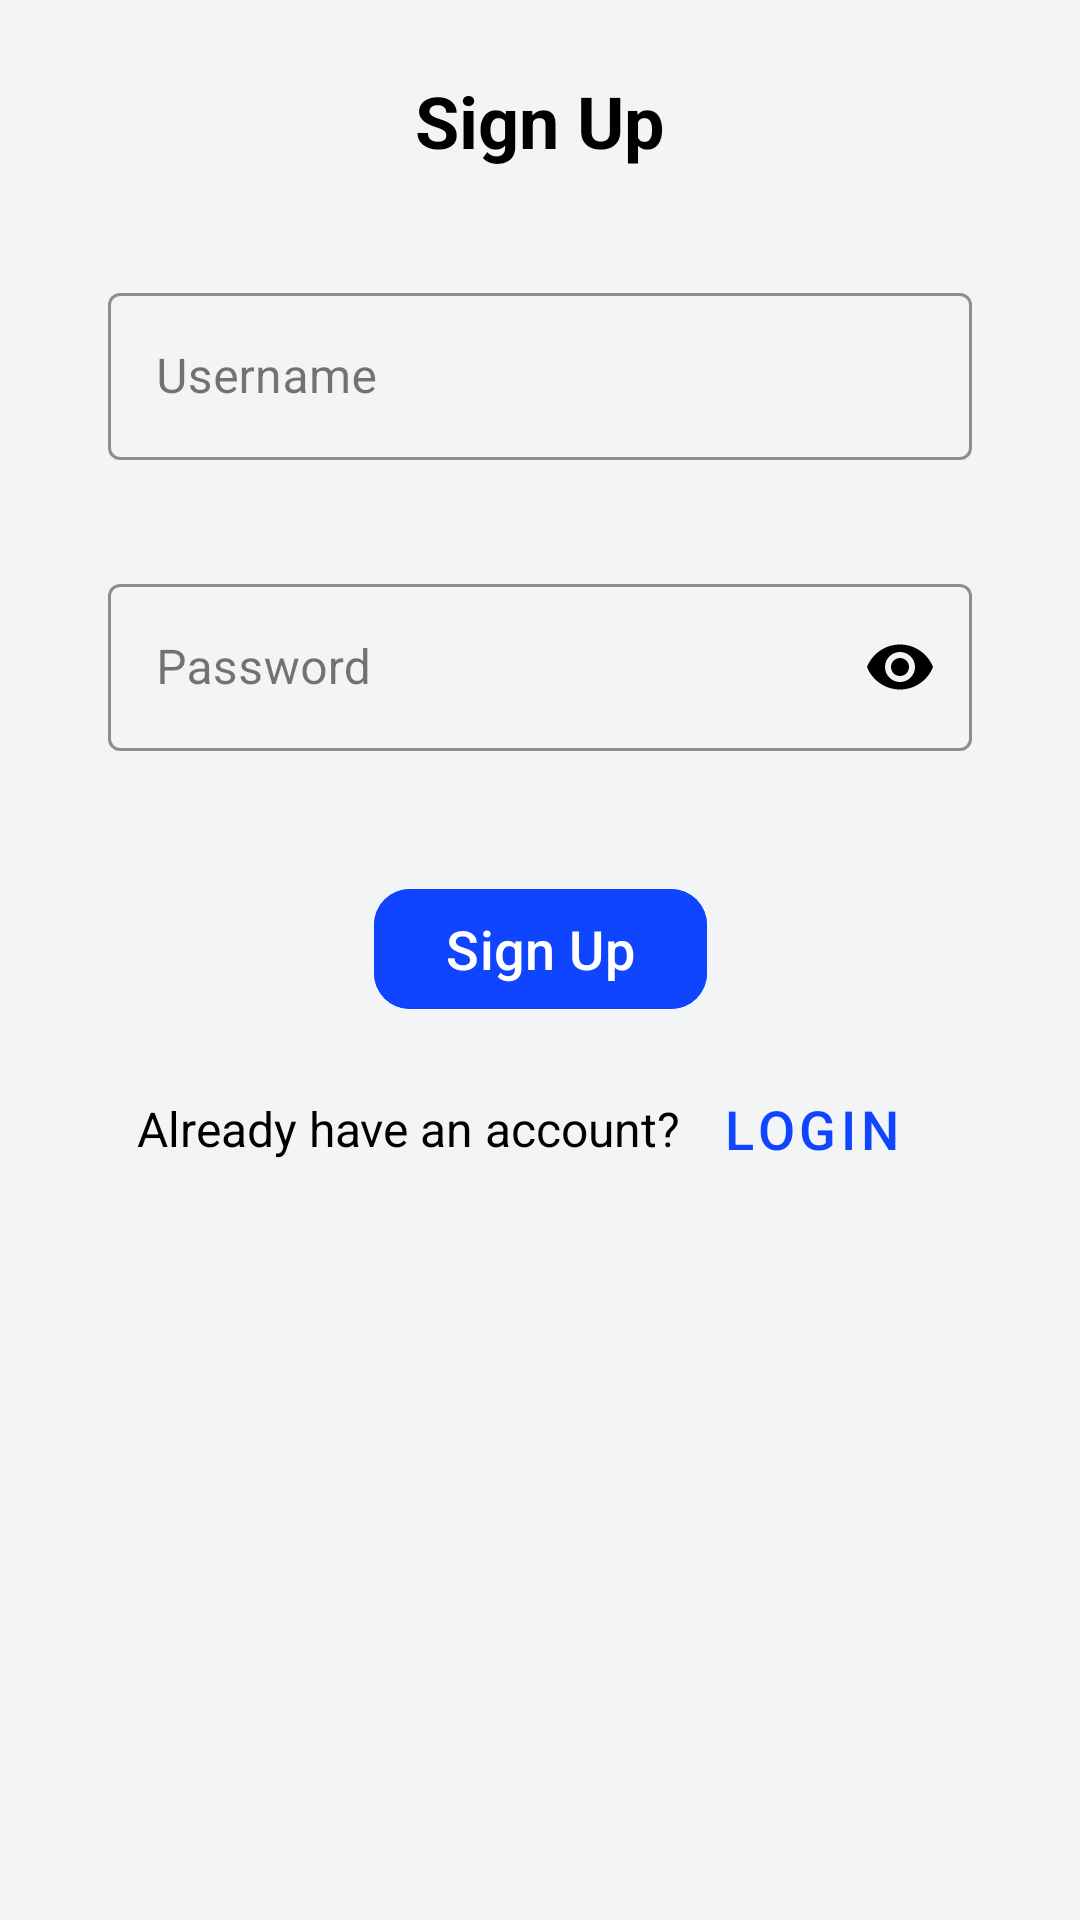

Write the Android layout XML for this screen, with the resource values it uses.
<!-- AndroidManifest.xml: application theme Theme.GroceryStore -->
<!-- res/layout/fragment_sign_up.xml -->
<?xml version="1.0" encoding="utf-8"?>
<androidx.constraintlayout.widget.ConstraintLayout xmlns:android="http://schemas.android.com/apk/res/android"
    xmlns:app="http://schemas.android.com/apk/res-auto"
    xmlns:tools="http://schemas.android.com/tools"
    android:id="@+id/add_user_layout"
    android:layout_width="match_parent"
    android:layout_height="match_parent"
    android:background="@color/theme_color"
    tools:context=".ui.login_signup.SignUpFragment">

    <TextView
        android:id="@+id/sign_up_tv"
        android:layout_width="wrap_content"
        android:layout_height="wrap_content"
        android:layout_marginTop="24dp"
        android:text="@string/sign_up"
        android:textColor="@color/text_color"
        android:textSize="24sp"
        android:textStyle="bold"
        app:layout_constraintEnd_toEndOf="parent"
        app:layout_constraintStart_toStartOf="parent"
        app:layout_constraintTop_toTopOf="parent" />

    <com.google.android.material.textfield.TextInputLayout
        android:id="@+id/username_layout"
        style="@style/InputLayoutStyle"
        android:layout_width="match_parent"
        android:layout_height="wrap_content"
        android:layout_margin="36dp"
        app:hintTextColor="@color/navy_blue_color"
        app:layout_constraintEnd_toEndOf="parent"
        app:layout_constraintStart_toStartOf="parent"
        app:layout_constraintTop_toBottomOf="@+id/sign_up_tv">

        <com.google.android.material.textfield.TextInputEditText
            android:id="@+id/user_name_tv"
            android:layout_width="match_parent"
            android:layout_height="wrap_content"
            android:hint="@string/username"
            android:inputType="text" />

    </com.google.android.material.textfield.TextInputLayout>

    <com.google.android.material.textfield.TextInputLayout
        android:id="@+id/password_layout"
        style="@style/InputLayoutStyle"
        android:layout_width="match_parent"
        android:layout_height="wrap_content"
        android:layout_margin="36dp"
        app:hintTextColor="@color/navy_blue_color"
        app:layout_constraintEnd_toEndOf="parent"
        app:layout_constraintStart_toStartOf="parent"
        app:layout_constraintTop_toBottomOf="@+id/username_layout"
        app:passwordToggleEnabled="true"
        app:passwordToggleTint="@color/text_color">

        <com.google.android.material.textfield.TextInputEditText
            android:id="@+id/password_tv"
            android:layout_width="match_parent"
            android:layout_height="wrap_content"
            android:hint="@string/password"
            android:inputType="textPassword" />

    </com.google.android.material.textfield.TextInputLayout>

    <com.google.android.material.button.MaterialButton
        android:id="@+id/signup"
        android:layout_width="wrap_content"
        android:layout_height="wrap_content"
        android:layout_marginTop="42dp"
        android:backgroundTint="@color/navy_blue_color"
        android:text="@string/sign_up"
        android:textColor="@color/white"
        android:textSize="18sp"
        app:cornerRadius="12dp"
        app:layout_constraintEnd_toEndOf="parent"
        app:layout_constraintStart_toStartOf="parent"
        app:layout_constraintTop_toBottomOf="@+id/password_layout" />

    <LinearLayout
        android:layout_width="wrap_content"
        android:layout_height="wrap_content"
        android:layout_marginTop="12dp"
        android:gravity="center_vertical"
        android:orientation="horizontal"
        app:layout_constraintEnd_toEndOf="parent"
        app:layout_constraintStart_toStartOf="parent"
        app:layout_constraintTop_toBottomOf="@+id/signup">

        <TextView
            android:id="@+id/already_have_an_account_tv"
            android:layout_width="wrap_content"
            android:layout_height="wrap_content"
            android:text="@string/already_have_an_account"
            android:textColor="@color/text_color"
            android:textSize="16sp" />

        <com.google.android.material.button.MaterialButton
            android:id="@+id/login"
            style="@style/Widget.MaterialComponents.Button.TextButton"
            android:layout_width="wrap_content"
            android:layout_height="wrap_content"
            android:text="@string/login"
            android:textColor="@color/navy_blue_color"
            android:textSize="18sp" />

    </LinearLayout>

    <ProgressBar
        android:id="@+id/progress_circular"
        style="?android:attr/progressBarStyle"
        android:layout_width="24dp"
        android:layout_height="24dp"
        android:layout_marginEnd="24dp"
        android:indeterminateDrawable="@drawable/circular_progress_bar"
        android:indeterminateDuration="@android:integer/config_longAnimTime"
        android:visibility="gone"
        app:layout_constraintBottom_toBottomOf="@+id/signup"
        app:layout_constraintEnd_toStartOf="@+id/signup"
        app:layout_constraintTop_toTopOf="@+id/signup" />

</androidx.constraintlayout.widget.ConstraintLayout>
<!-- resources referenced by this layout -->
<resources>
  <color name="navy_blue_color">#1045FF</color>
  <color name="text_color">@color/black</color>
  <color name="theme_color">#F3F4F6</color>
  <color name="white">#FFFFFFFF</color>
  <string name="already_have_an_account">Already have an account?</string>
  <string name="login">Login</string>
  <string name="password">Password</string>
  <string name="sign_up">Sign Up</string>
  <string name="username">Username</string>
  <style name="InputLayoutStyle" parent="Widget.MaterialComponents.TextInputLayout.OutlinedBox">
          <item name="boxStrokeColor">@color/text_input_box_stroke</item>
      </style>
  <style name="Theme.GroceryStore" parent="Base.Theme.GroceryStore" />
  <color name="black">#FF000000</color>
  <style name="Base.Theme.GroceryStore" parent="Theme.Material3.DayNight.NoActionBar">
          
          
      </style>
</resources>
